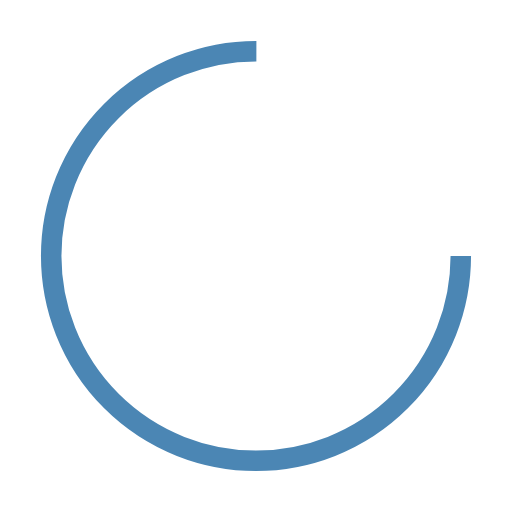
t = 0.00 s
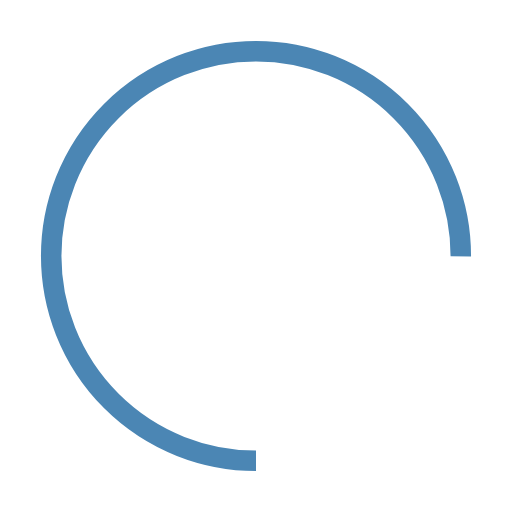
t = 0.25 s
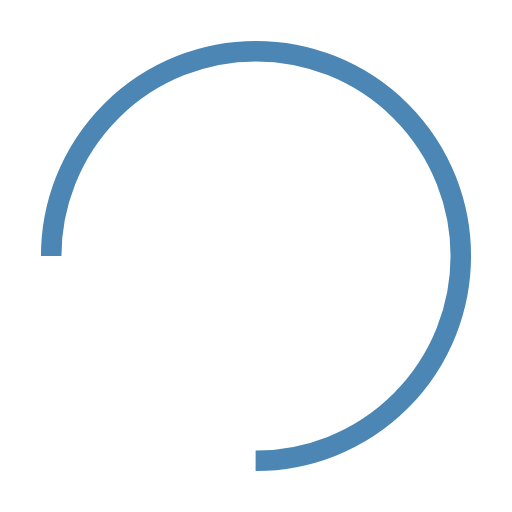
t = 0.50 s
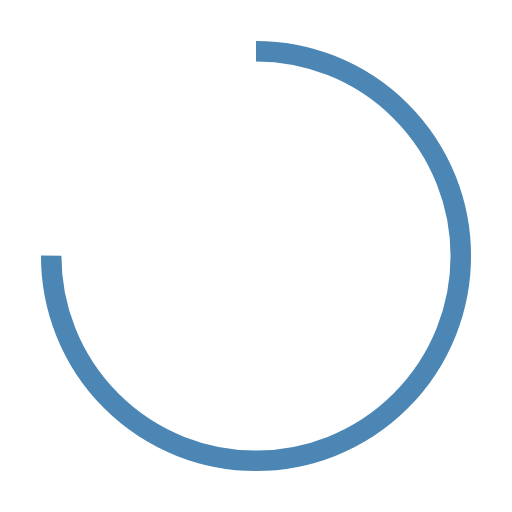
t = 0.75 s

The animated SVG that drew these frames (rendered in a browser with its animation timeline set to each time). Animation: 1 SMIL element (animateTransform=1); one cycle of 1.00 s, repeats indefinitely.

<svg width="200px"  height="200px"  xmlns="http://www.w3.org/2000/svg" viewBox="0 0 100 100" preserveAspectRatio="xMidYMid" class="lds-rolling" style="background: none;"><circle cx="50" cy="50" fill="none" ng-attr-stroke="{{config.color}}" ng-attr-stroke-width="{{config.width}}" ng-attr-r="{{config.radius}}" ng-attr-stroke-dasharray="{{config.dasharray}}" stroke="#4b86b4" stroke-width="4" r="40" stroke-dasharray="188.49555921538757 64.83185307179586" transform="rotate(35.6962 50 50)"><animateTransform attributeName="transform" type="rotate" calcMode="linear" values="0 50 50;360 50 50" keyTimes="0;1" dur="1s" begin="0s" repeatCount="indefinite"></animateTransform></circle></svg>
